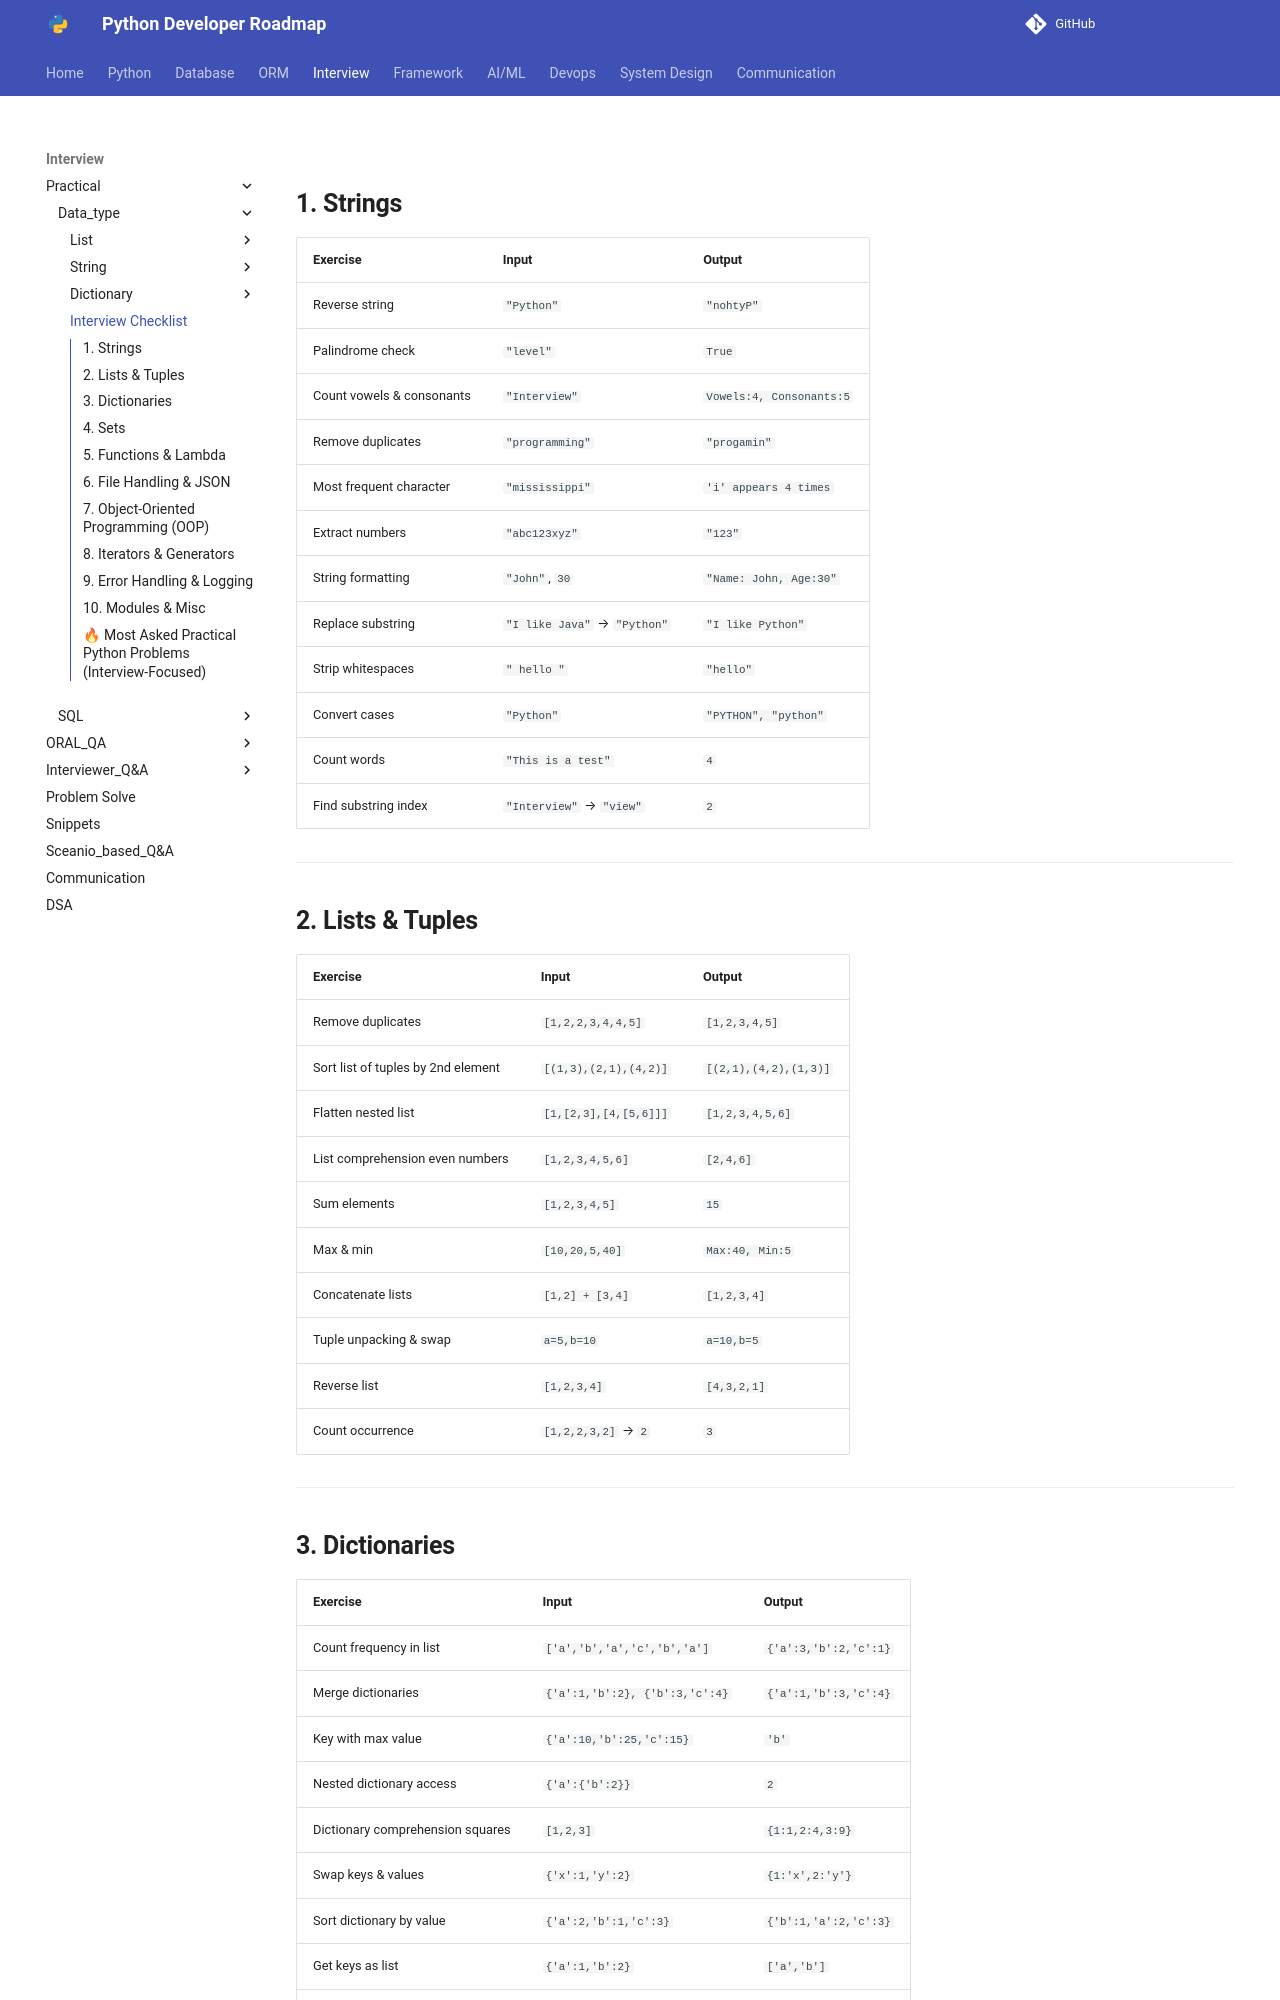

repository: Dhruvish09/developer-roadmap · page: Interview/Practical/Data_type/Daily_Interview_Checklist.html · generator: mkdocs

## **1. Strings**

| Exercise                  | Input                        | Output                   |
| ------------------------- | ---------------------------- | ------------------------ |
| Reverse string            | `"Python"`                   | `"nohtyP"`               |
| Palindrome check          | `"level"`                    | `True`                   |
| Count vowels & consonants | `"Interview"`                | `Vowels:4, Consonants:5` |
| Remove duplicates         | `"programming"`              | `"progamin"`             |
| Most frequent character   | `"mississippi"`              | `'i' appears 4 times`    |
| Extract numbers           | `"abc123xyz"`                | `"123"`                  |
| String formatting         | `"John"`, `30`               | `"Name: John, Age:30"`   |
| Replace substring         | `"I like Java"` → `"Python"` | `"I like Python"`        |
| Strip whitespaces         | `"  hello  "`                | `"hello"`                |
| Convert cases             | `"Python"`                   | `"PYTHON", "python"`     |
| Count words               | `"This is a test"`           | `4`                      |
| Find substring index      | `"Interview"` → `"view"`     | `2`                      |

---

## **2. Lists & Tuples**

| Exercise                           | Input                 | Output                |
| ---------------------------------- | --------------------- | --------------------- |
| Remove duplicates                  | `[1,2,2,3,4,4,5]`     | `[1,2,3,4,5]`         |
| Sort list of tuples by 2nd element | `[(1,3),(2,1),(4,2)]` | `[(2,1),(4,2),(1,3)]` |
| Flatten nested list                | `[1,[2,3],[4,[5,6]]]` | `[1,2,3,4,5,6]`       |
| List comprehension even numbers    | `[1,2,3,4,5,6]`       | `[2,4,6]`             |
| Sum elements                       | `[1,2,3,4,5]`         | `15`                  |
| Max & min                          | `[10,20,5,40]`        | `Max:40, Min:5`       |
| Concatenate lists                  | `[1,2] + [3,4]`       | `[1,2,3,4]`           |
| Tuple unpacking & swap             | `a=5,b=10`            | `a=10,b=5`            |
| Reverse list                       | `[1,2,3,4]`           | `[4,3,2,1]`           |
| Count occurrence                   | `[1,2,2,3,2]` → `2`   | `3`                   |

---

## **3. Dictionaries**

| Exercise                         | Input                          | Output                |
| -------------------------------- | ------------------------------ | --------------------- |
| Count frequency in list          | `['a','b','a','c','b','a']`    | `{'a':3,'b':2,'c':1}` |
| Merge dictionaries               | `{'a':1,'b':2}, {'b':3,'c':4}` | `{'a':1,'b':3,'c':4}` |
| Key with max value               | `{'a':10,'b':25,'c':15}`       | `'b'`                 |
| Nested dictionary access         | `{'a':{'b':2}}`                | `2`                   |
| Dictionary comprehension squares | `[1,2,3]`                      | `{1:1,2:4,3:9}`       |
| Swap keys & values               | `{'x':1,'y':2}`                | `{1:'x',2:'y'}`       |
| Sort dictionary by value         | `{'a':2,'b':1,'c':3}`          | `{'b':1,'a':2,'c':3}` |
| Get keys as list                 | `{'a':1,'b':2}`                | `['a','b']`           |
| Merge & sum values if duplicate  | `{'a':1}, {'a':3,'b':2}`       | `{'a':4,'b':2}`       |

---
